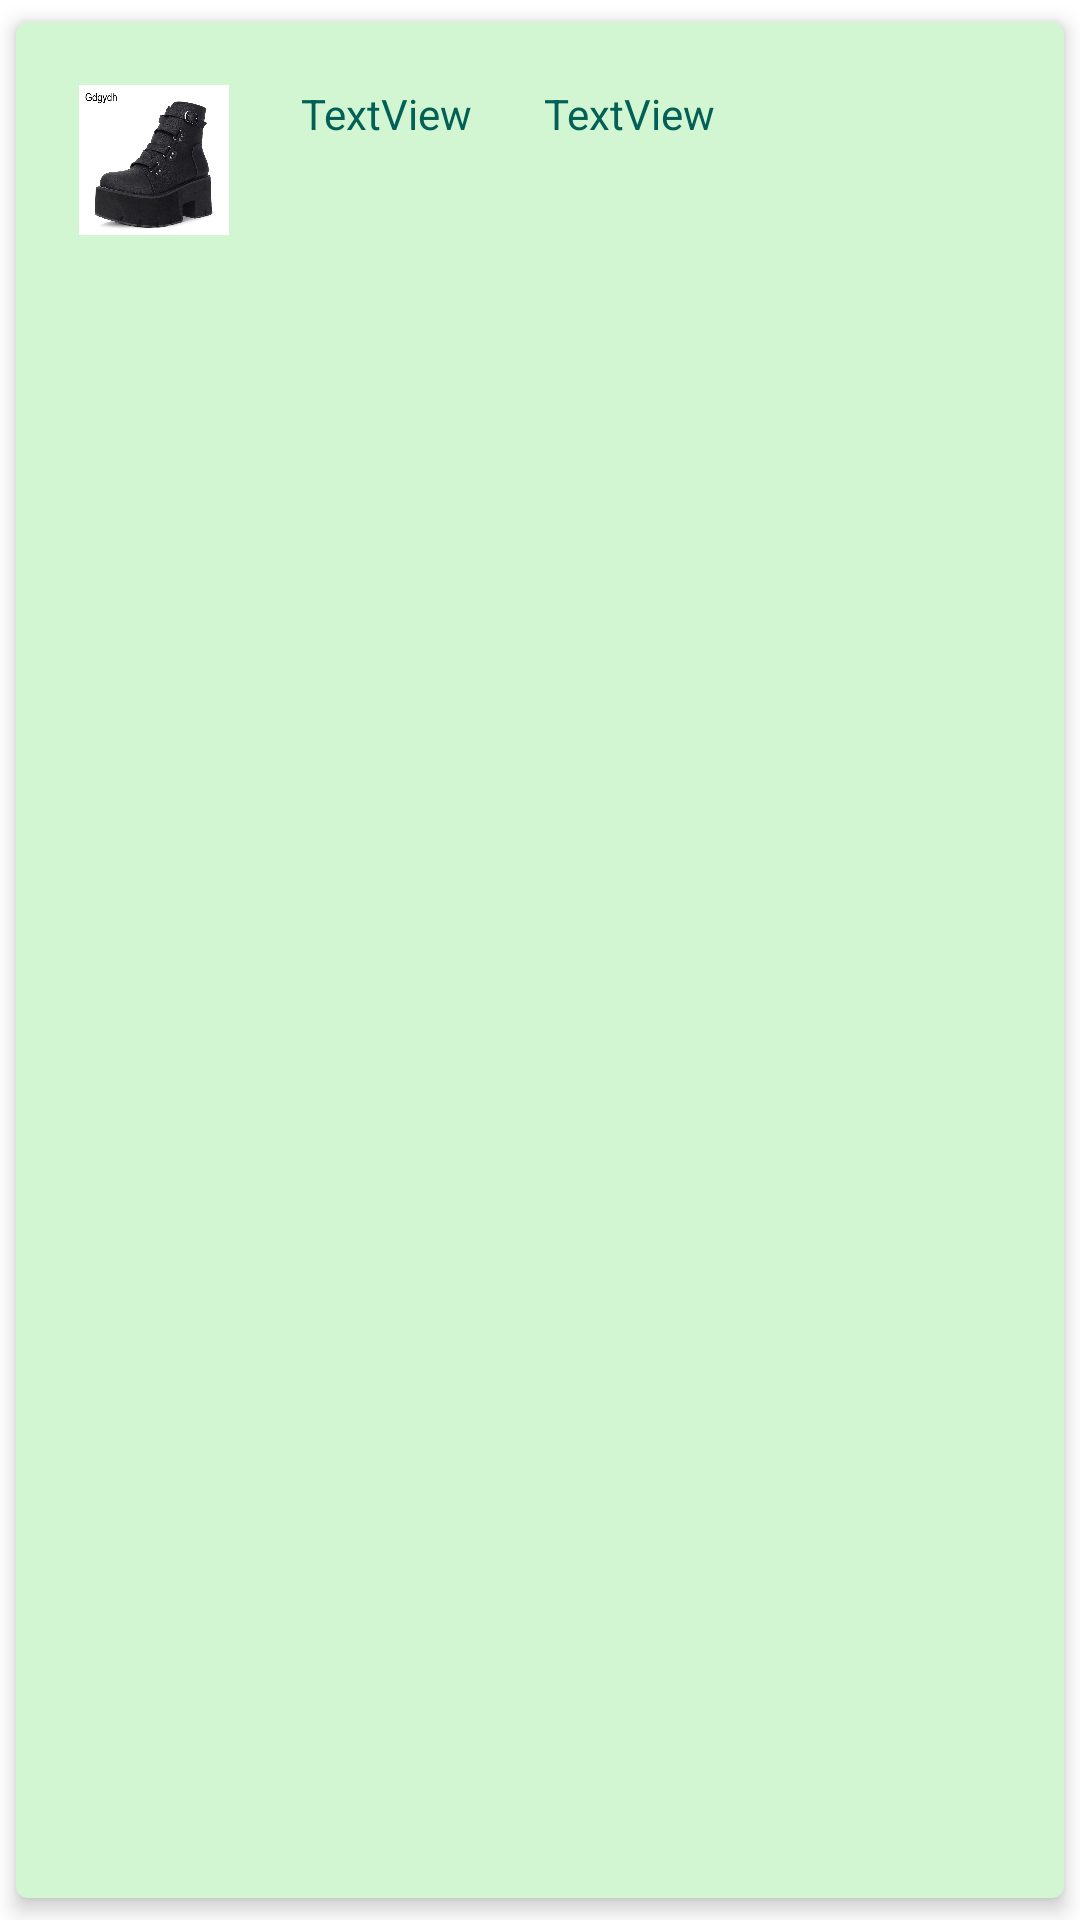

Reconstruct the res/layout file that produces this screen, plus the resources it refers to.
<!-- AndroidManifest.xml: application theme Theme.ProyectoFinalEvaluación_PaulaPlazaGuirado -->
<!-- res/layout/recyler_ropa.xml -->
<androidx.cardview.widget.CardView xmlns:android="http://schemas.android.com/apk/res/android"
    xmlns:app="http://schemas.android.com/apk/res-auto"
    xmlns:tools="http://schemas.android.com/tools"
    android:id="@+id/Card"
    android:layout_width="match_parent"
    android:layout_height="wrap_content"
    app:cardBackgroundColor="@color/verde"
    app:cardCornerRadius="4dp"
    app:cardElevation="4dp"
    app:cardPreventCornerOverlap="true"
    app:cardUseCompatPadding="true">

    <LinearLayout
        android:id="@+id/list_item_layout"
        android:layout_width="match_parent"
        android:layout_height="match_parent"
        android:padding="6dp">

        <ImageView
            android:id="@+id/iv_producto"
            android:layout_width="50dp"
            android:layout_height="50dp"
            android:layout_marginLeft="15dp"
            android:layout_marginTop="15dp"
            android:layout_marginBottom="15dp"
            app:layout_constraintBottom_toBottomOf="parent"
            app:layout_constraintStart_toStartOf="parent"
            app:layout_constraintTop_toTopOf="parent"
            app:srcCompat="@drawable/zapatos" />

        <TextView
            android:id="@+id/txt_nombre"
            android:layout_width="wrap_content"
            android:layout_height="wrap_content"
            android:layout_marginStart="24dp"
            android:layout_marginTop="15dp"
            android:layout_marginBottom="15dp"
            android:text="TextView"
            android:textColor="@color/verdeO"
            app:layout_constraintBottom_toBottomOf="@+id/iv_producto"
            app:layout_constraintStart_toEndOf="@+id/iv_producto"
            app:layout_constraintTop_toTopOf="@+id/iv_producto" />

        <TextView
            android:id="@+id/txt_descripcion"
            android:layout_width="wrap_content"
            android:layout_height="wrap_content"
            android:layout_marginStart="24dp"
            android:layout_marginTop="15dp"
            android:text="TextView"
            android:textColor="@color/verdeO"
            app:layout_constraintBottom_toBottomOf="@+id/txt_nombre"
            app:layout_constraintStart_toEndOf="@+id/txt_nombre"
            app:layout_constraintTop_toTopOf="@+id/txt_nombre" />
    </LinearLayout>

</androidx.cardview.widget.CardView>
<!-- resources referenced by this layout -->
<resources>
  <color name="verde">#D2F6D1</color>
  <color name="verdeO">#036057</color>
  <!-- drawable zapatos: jpg bitmap (drawable, 70966 bytes) -->
  <style name="Theme.ProyectoFinalEvaluación_PaulaPlazaGuirado" parent="Theme.MaterialComponents.DayNight.NoActionBar">
          
          <item name="colorPrimary">@color/verdeO</item>
          <item name="colorPrimaryVariant">@color/verdeO</item>
          <item name="colorOnPrimary">@color/white</item>
          
          <item name="colorSecondary">@color/teal_200</item>
          <item name="colorSecondaryVariant">@color/teal_700</item>
          <item name="colorOnSecondary">@color/black</item>
          
          <item name="android:statusBarColor" tools:targetApi="l">?attr/colorPrimaryVariant</item>
          
      </style>
  <color name="white">#FFFFFFFF</color>
  <color name="teal_200">#FF03DAC5</color>
  <color name="teal_700">#FF018786</color>
  <color name="black">#FF000000</color>
</resources>
